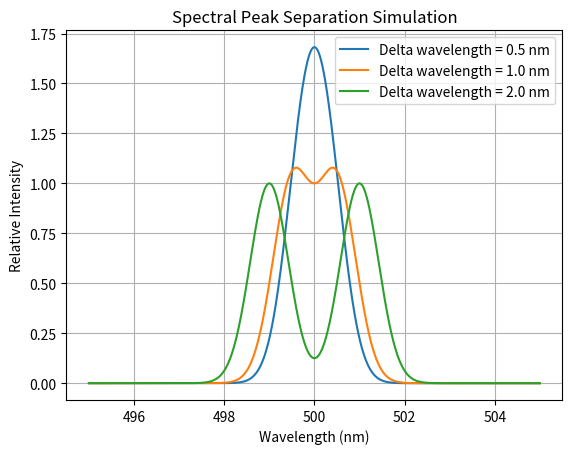

This chart was generated by the following Python code:

import numpy as np
import matplotlib.pyplot as plt

# 1. Set wavelength range (nm)
wavelength = np.linspace(495, 505, 2000)

# 2. Define a Gaussian spectral peak
def gaussian(x, center, fwhm):
    sigma = fwhm / (2 * np.sqrt(2 * np.log(2)))
    return np.exp(-0.5 * ((x - center) / sigma) ** 2)

# 3. Set spectral width and wavelength separation
fwhm = 1.0
separations = [0.5, 1.0, 2.0]

# 4. Calculate spectral intensity
for delta in separations:
    peak1 = gaussian(wavelength, 500 - delta / 2, fwhm)
    peak2 = gaussian(wavelength, 500 + delta / 2, fwhm)

    intensity = peak1 + peak2

    plt.plot(
        wavelength,
        intensity,
        label=f"Delta wavelength = {delta} nm"
    )

# 5. Display simulation results
plt.xlabel("Wavelength (nm)")
plt.ylabel("Relative Intensity")
plt.title("Spectral Peak Separation Simulation")
plt.legend()
plt.grid(True)
plt.show()
